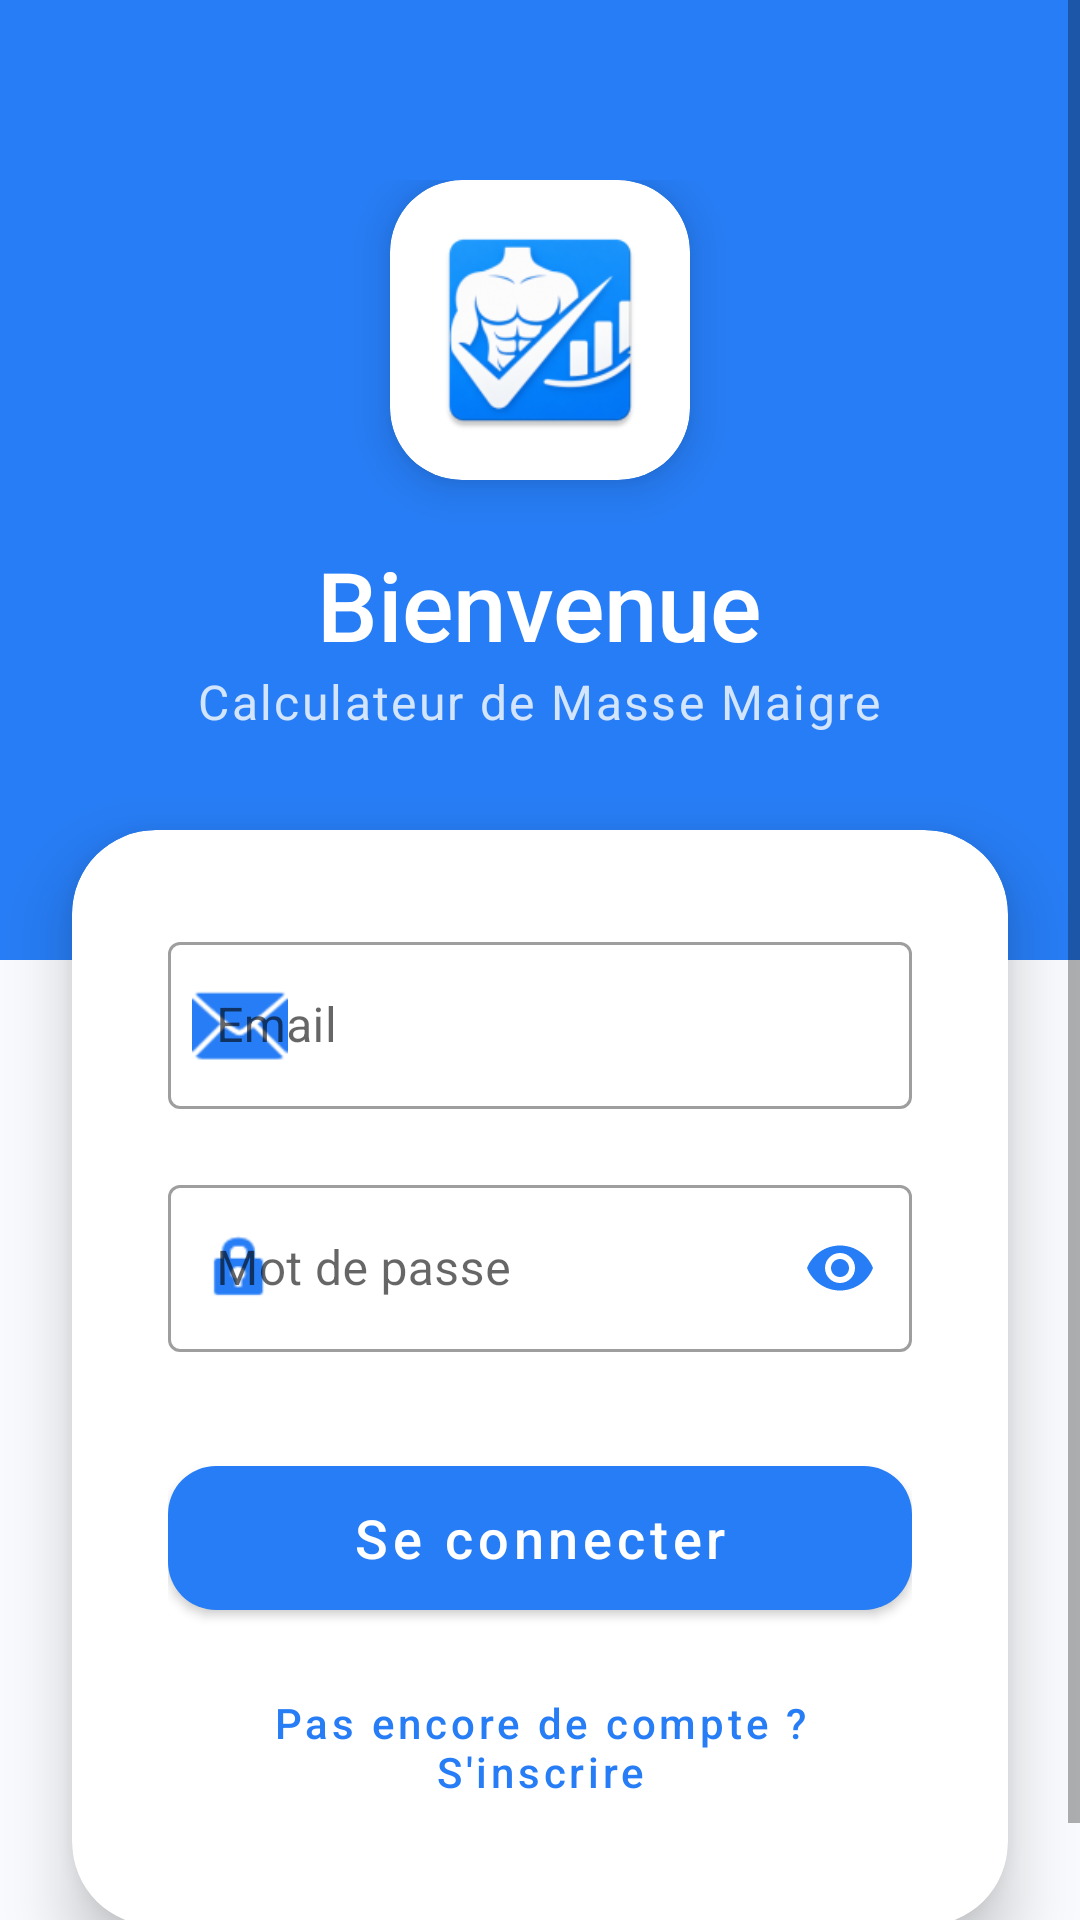

Here is an Android app screen rendered from its layout file. Give the layout XML and the strings, colors and styles it references.
<!-- AndroidManifest.xml: application theme Theme.LeanMassCalculator -->
<!-- res/layout/activity_login.xml -->
<?xml version="1.0" encoding="utf-8"?>
<ScrollView xmlns:android="http://schemas.android.com/apk/res/android"
    xmlns:app="http://schemas.android.com/apk/res-auto"
    xmlns:tools="http://schemas.android.com/tools"
    android:layout_width="match_parent"
    android:layout_height="match_parent"
    android:fillViewport="true"
    android:background="@color/background">

    <androidx.constraintlayout.widget.ConstraintLayout
        android:layout_width="match_parent"
        android:layout_height="wrap_content">

        <View
            android:id="@+id/headerBackground"
            android:layout_width="match_parent"
            android:layout_height="320dp"
            android:background="@color/primary"
            app:layout_constraintTop_toTopOf="parent" />

        <LinearLayout
            android:id="@+id/headerContent"
            android:layout_width="match_parent"
            android:layout_height="wrap_content"
            android:gravity="center"
            android:orientation="vertical"
            android:paddingTop="60dp"
            app:layout_constraintTop_toTopOf="parent">

            <com.google.android.material.card.MaterialCardView
                android:layout_width="100dp"
                android:layout_height="100dp"
                app:cardCornerRadius="24dp"
                app:cardElevation="8dp"
                app:cardBackgroundColor="@color/white">

                <ImageView
                    android:layout_width="match_parent"
                    android:layout_height="match_parent"
                    android:padding="12dp"
                    android:src="@mipmap/ic_launcher" />
            </com.google.android.material.card.MaterialCardView>

            <TextView
                android:layout_width="wrap_content"
                android:layout_height="wrap_content"
                android:layout_marginTop="20dp"
                android:text="@string/bienvenue"
                android:textColor="@color/white"
                android:textSize="32sp"
                android:fontFamily="sans-serif-medium" />

            <TextView
                android:layout_width="wrap_content"
                android:layout_height="wrap_content"
                android:text="@string/app_description"
                android:textColor="#CCFFFFFF"
                android:textSize="16sp"
                android:letterSpacing="0.05" />
        </LinearLayout>

        <com.google.android.material.card.MaterialCardView
            android:id="@+id/loginCard"
            android:layout_width="match_parent"
            android:layout_height="wrap_content"
            android:layout_marginHorizontal="24dp"
            android:layout_marginTop="32dp"
            android:layout_marginBottom="32dp"
            app:cardCornerRadius="28dp"
            app:cardElevation="12dp"
            app:cardBackgroundColor="@color/surface"
            app:layout_constraintTop_toBottomOf="@id/headerContent"
            app:layout_constraintStart_toStartOf="parent"
            app:layout_constraintEnd_toEndOf="parent"
            app:layout_constraintBottom_toBottomOf="parent"
            app:layout_constraintVertical_bias="0.0">

            <LinearLayout
                android:layout_width="match_parent"
                android:layout_height="wrap_content"
                android:orientation="vertical"
                android:padding="32dp">

                <com.google.android.material.textfield.TextInputLayout
                    android:id="@+id/tilEmail"
                    style="@style/Widget.MaterialComponents.TextInputLayout.OutlinedBox"
                    android:layout_width="match_parent"
                    android:layout_height="wrap_content"
                    android:hint="@string/email"
                    app:startIconDrawable="@android:drawable/ic_dialog_email"
                    app:startIconTint="@color/primary">

                    <com.google.android.material.textfield.TextInputEditText
                        android:id="@+id/etEmail"
                        android:layout_width="match_parent"
                        android:layout_height="wrap_content"
                        android:inputType="textEmailAddress" />
                </com.google.android.material.textfield.TextInputLayout>

                <com.google.android.material.textfield.TextInputLayout
                    android:id="@+id/tilPassword"
                    style="@style/Widget.MaterialComponents.TextInputLayout.OutlinedBox"
                    android:layout_width="match_parent"
                    android:layout_height="wrap_content"
                    android:layout_marginTop="20dp"
                    android:hint="@string/password"
                    app:passwordToggleEnabled="true"
                    app:passwordToggleTint="@color/primary"
                    app:startIconDrawable="@android:drawable/ic_lock_idle_lock"
                    app:startIconTint="@color/primary">

                    <com.google.android.material.textfield.TextInputEditText
                        android:id="@+id/etPassword"
                        android:layout_width="match_parent"
                        android:layout_height="wrap_content"
                        android:inputType="textPassword" />
                </com.google.android.material.textfield.TextInputLayout>

                <com.google.android.material.button.MaterialButton
                    android:id="@+id/btnLogin"
                    android:layout_width="match_parent"
                    android:layout_height="60dp"
                    android:layout_marginTop="32dp"
                    android:text="@string/login"
                    android:textAllCaps="false"
                    android:textSize="18sp"
                    app:cornerRadius="16dp" />

                <com.google.android.material.button.MaterialButton
                    android:id="@+id/btnRegister"
                    style="@style/Widget.MaterialComponents.Button.TextButton"
                    android:layout_width="match_parent"
                    android:layout_height="wrap_content"
                    android:layout_marginTop="12dp"
                    android:text="@string/register_hint"
                    android:textAllCaps="false" />

                <ProgressBar
                    android:id="@+id/progressBar"
                    android:layout_width="32dp"
                    android:layout_height="32dp"
                    android:layout_gravity="center"
                    android:layout_marginTop="16dp"
                    android:indeterminateTint="@color/primary"
                    android:visibility="gone" />

            </LinearLayout>
        </com.google.android.material.card.MaterialCardView>
    </androidx.constraintlayout.widget.ConstraintLayout>
</ScrollView>
<!-- resources referenced by this layout -->
<resources>
  <color name="background">#F8FAFD</color>
  <color name="primary">#277DF5</color>
  <color name="surface">#FFFFFF</color>
  <color name="white">#FFFFFFFF</color>
  <!-- mipmap ic_launcher: webp bitmap (mipmap-hdpi, 4858 bytes) -->
  <string name="app_description">Calculateur de Masse Maigre</string>
  <string name="bienvenue">Bienvenue</string>
  <string name="email">Email</string>
  <string name="login">Se connecter</string>
  <string name="password">Mot de passe</string>
  <string name="register_hint">Pas encore de compte ? S\'inscrire</string>
  <style name="Theme.LeanMassCalculator" parent="Theme.MaterialComponents.DayNight.NoActionBar">
          <item name="colorPrimary">@color/primary</item>
          <item name="colorPrimaryVariant">@color/primary_dark</item>
          <item name="colorOnPrimary">@color/white</item>
  
          <item name="colorSecondary">@color/accent</item>
          <item name="colorSecondaryVariant">@color/primary_dark</item>
          <item name="colorOnSecondary">@color/white</item>
  
          <item name="android:navigationBarColor">@color/white</item>
          <item name="android:statusBarColor">@color/primary</item>
          <item name="android:windowBackground">@color/background</item>
      </style>
  <color name="primary_dark">#1A5EBA</color>
  <color name="accent">#277DF5</color>
</resources>
